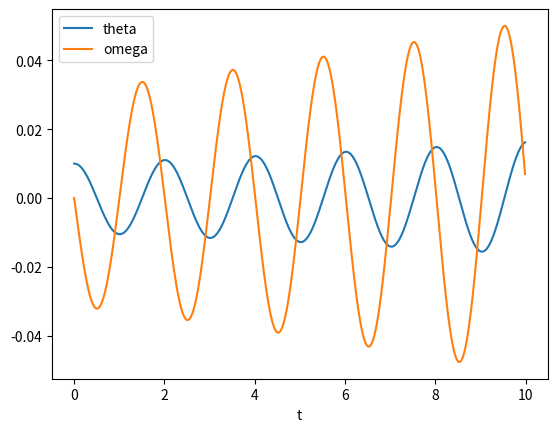
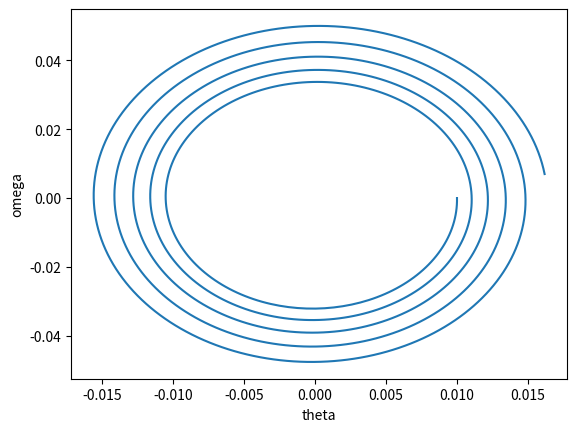

Write Python code to recreate these figures, in order.
import numpy as np
import matplotlib.pyplot as plt
g = 9.81
l = 1
theta0 = 0.01
omega0 = 0.0
tmax = 10
dt = 0.01

def pendulum_euler(l, theta0, omega0, tmax, dt):
    t = np.arange(0, tmax, dt)
    theta = np.zeros(len(t))
    omega = np.zeros(len(t))
    theta[0] = theta0
    omega[0] = omega0

    for i in range(1, len(t)):
        omega[i] = omega[i-1] - (g / l) * np.sin(theta[i-1]) * dt
        theta[i] = theta[i-1] + omega[i-1] * dt

    return t, theta, omega


def pendulum_rk4(l, theta0, omega0, tmax, dt):
    t = np.arange(0, tmax, dt)
    theta = np.zeros(len(t))
    omega = np.zeros(len(t))
    theta[0] = theta0
    omega[0] = omega0

    for i in range(1, len(t)):
        k1_theta = omega[i-1]
        k1_omega = -(g / l) * np.sin(theta[i-1])

        k2_theta = omega[i-1] + k1_omega * dt / 2
        k2_omega = -(g / l) * np.sin(theta[i-1] + k1_theta * dt / 2)

        k3_theta = omega[i-1] + k2_omega * dt / 2
        k3_omega = -(g / l) * np.sin(theta[i-1] + k2_theta * dt / 2)

        k4_theta = omega[i-1] + k3_omega * dt
        k4_omega = -(g / l) * np.sin(theta[i-1] + k3_theta * dt)

        theta[i] = theta[i-1] + (dt / 6) * (k1_theta + 2 * k2_theta + 2 * k3_theta + k4_theta)
        omega[i] = omega[i-1] + (dt / 6) * (k1_omega + 2 * k2_omega + 2 * k3_omega + k4_omega)

    return t, theta, omega


t, theta, omega = pendulum_euler(l, theta0, omega0, tmax, dt)
#t, theta, omega = pendulum_rk4(l, theta0, omega0, tmax, dt)


plt.plot(t, theta, label="theta")
plt.plot(t, omega, label="omega")
plt.xlabel("t")
plt.legend()
plt.show()

plt.plot(theta, omega)
plt.xlabel("theta")
plt.ylabel("omega")
plt.show()
